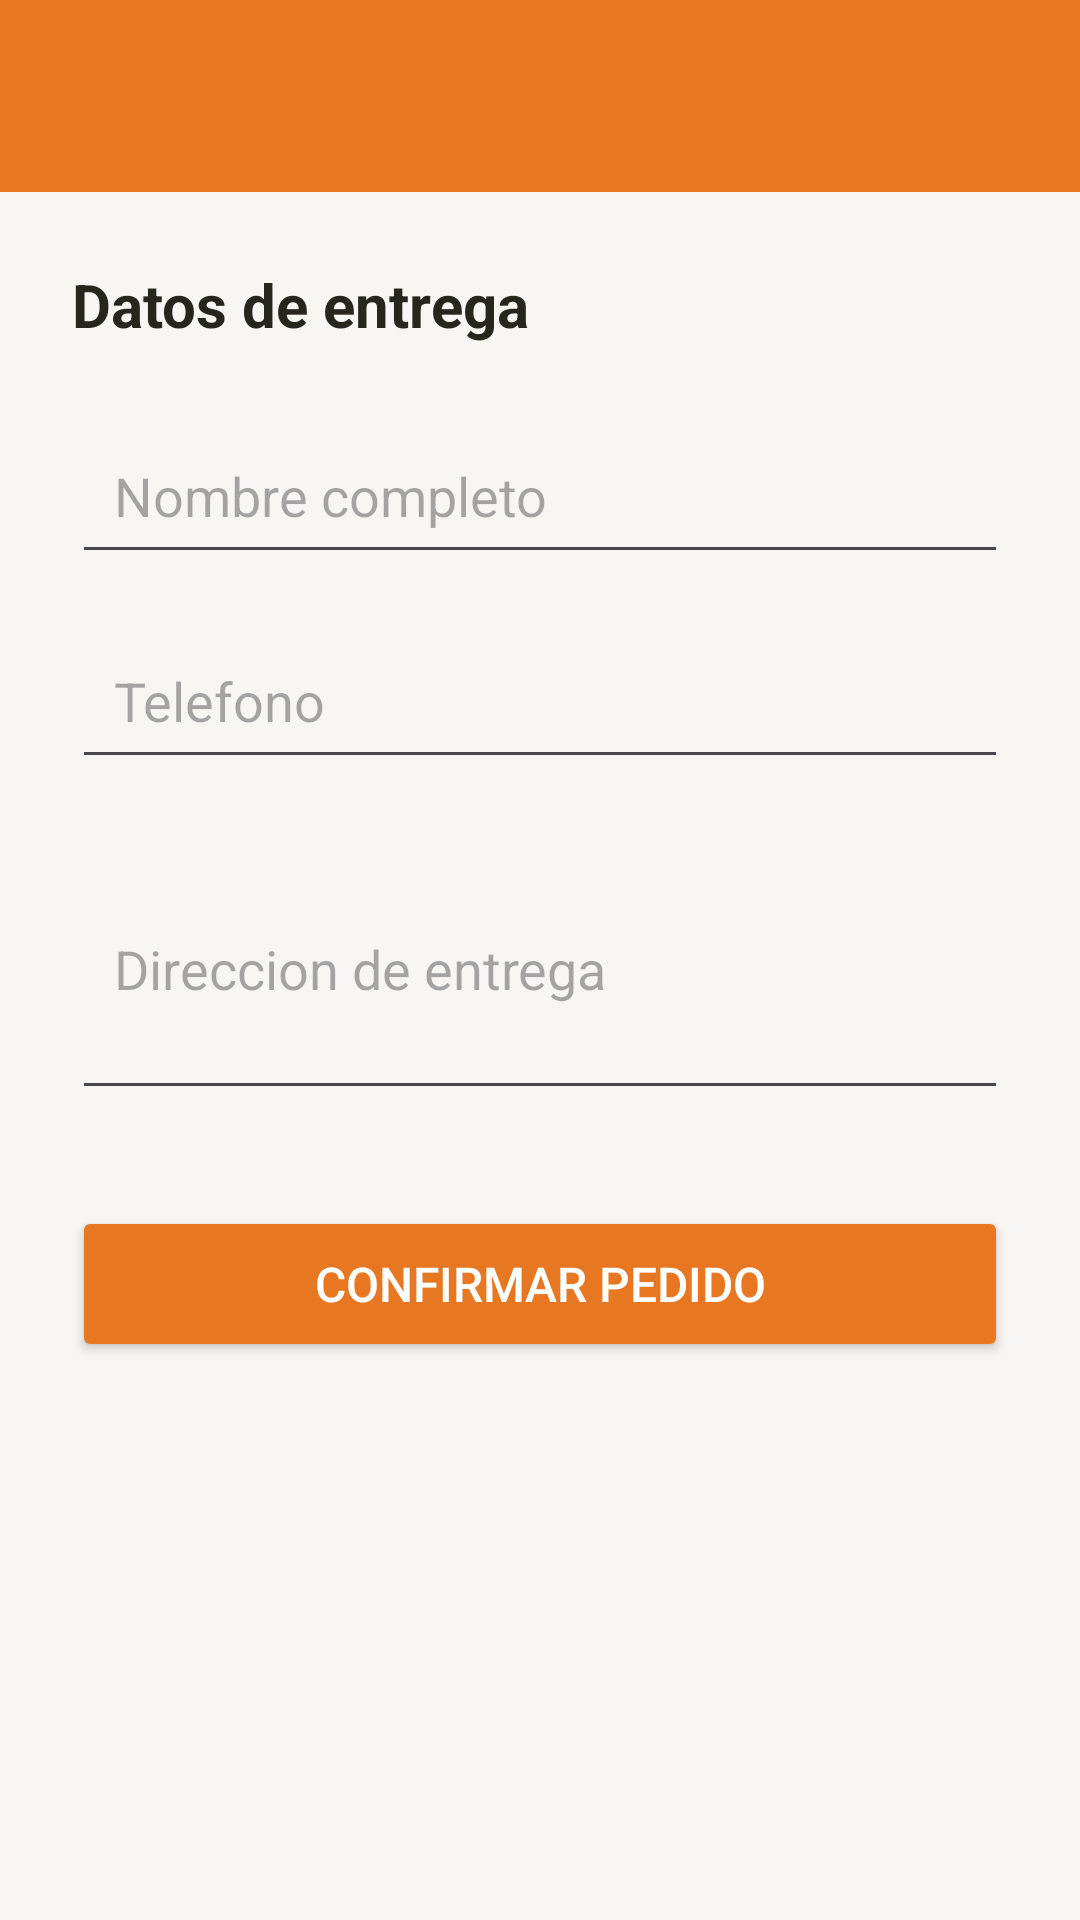

Reconstruct the res/layout file that produces this screen, plus the resources it refers to.
<!-- AndroidManifest.xml: application theme Theme.Bodegazegarrahuerta -->
<!-- res/layout/activity_pago.xml -->
<?xml version="1.0" encoding="utf-8"?>

<LinearLayout xmlns:android="http://schemas.android.com/apk/res/android"
    android:layout_width="match_parent"
    android:layout_height="match_parent"
    android:orientation="vertical"
    android:background="#F7F6F2">

    <androidx.appcompat.widget.Toolbar
        android:id="@+id/toolbarPago"
        android:layout_width="match_parent"
        android:layout_height="?attr/actionBarSize"
        android:background="#E87722"
        android:theme="@style/ThemeOverlay.AppCompat.Dark.ActionBar" />

    <LinearLayout
        android:layout_width="match_parent"
        android:layout_height="match_parent"
        android:orientation="vertical"
        android:padding="24dp">

        <TextView
            android:layout_width="wrap_content"
            android:layout_height="wrap_content"
            android:text="Datos de entrega"
            android:textSize="20sp"
            android:textStyle="bold"
            android:textColor="#28251D"
            android:layout_marginBottom="24dp" />

        <EditText
            android:id="@+id/etNombreCliente"
            android:layout_width="match_parent"
            android:layout_height="wrap_content"
            android:hint="Nombre completo"
            android:inputType="textPersonName"
            android:padding="14dp"
            android:layout_marginBottom="16dp" />

        <EditText
            android:id="@+id/etTelefono"
            android:layout_width="match_parent"
            android:layout_height="wrap_content"
            android:hint="Telefono"
            android:inputType="phone"
            android:padding="14dp"
            android:layout_marginBottom="16dp" />

        <EditText
            android:id="@+id/etDireccion"
            android:layout_width="match_parent"
            android:layout_height="wrap_content"
            android:hint="Direccion de entrega"
            android:inputType="textMultiLine"
            android:lines="3"
            android:padding="14dp"
            android:layout_marginBottom="32dp" />

        <Button
            android:id="@+id/btnConfirmarPago"
            android:layout_width="match_parent"
            android:layout_height="52dp"
            android:text="Confirmar pedido"
            android:backgroundTint="#E87722"
            android:textColor="#FFFFFF"
            android:textSize="16sp" />

    </LinearLayout>
</LinearLayout>
<!-- resources referenced by this layout -->
<resources>
  <style name="Theme.Bodegazegarrahuerta" parent="Base.Theme.Bodegazegarrahuerta" />
  <style name="Base.Theme.Bodegazegarrahuerta" parent="Theme.Material3.DayNight.NoActionBar">
          
          
      </style>
</resources>
